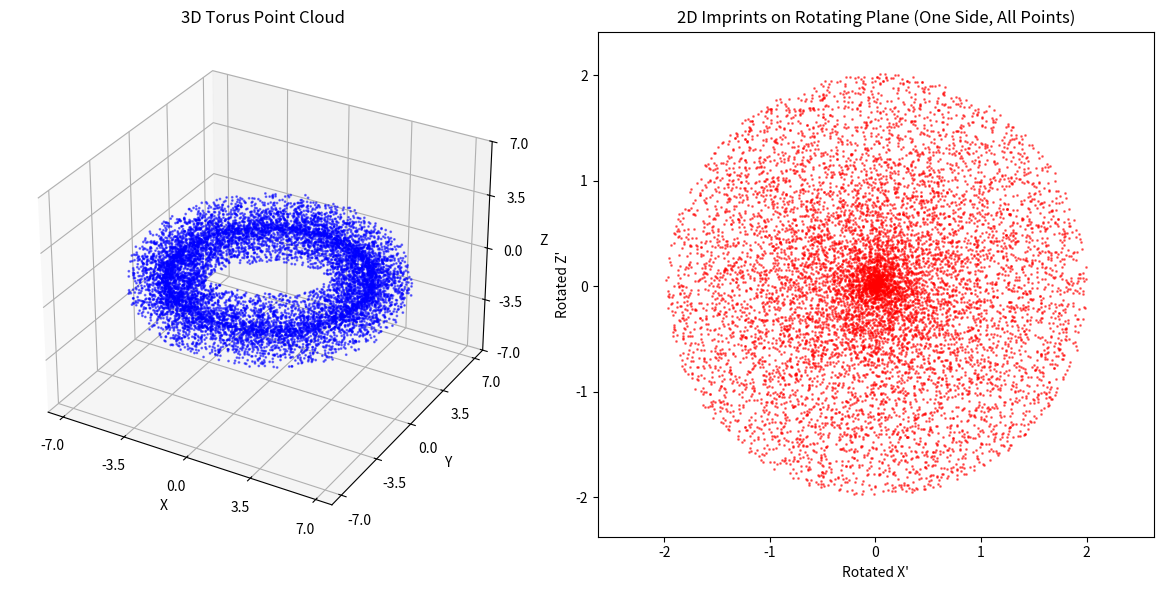

Python code for this plot:
import numpy as np
import matplotlib.pyplot as plt

# Function to generate torus point cloud
def generate_random_torus(R, r, n_points):
    """
    Generate random points within a 3D torus.
    R: Major radius
    r: Minor radius
    n_points: Number of random points to generate
    """
    u = np.random.uniform(0, 2 * np.pi, n_points)
    v = np.random.uniform(0, 2 * np.pi, n_points)
    w = np.random.uniform(-r, r, n_points)  # Random points within the tube radius

    x = (R + w * np.cos(v)) * np.cos(u)
    y = (R + w * np.cos(v)) * np.sin(u)
    z = w * np.sin(v)

    return x, y, z

# Generate torus data
R = 5  # Major radius
r = 2  # Minor radius
n = 10000  # Resolution
x, y, z = generate_random_torus(R, r, n)

# Flatten the arrays
x_flat = x.flatten()
y_flat = y.flatten()
z_flat = z.flatten()
print(f"Number of points: {len(x_flat)}")
# Function to get the 2D imprint of points on a rotating plane
def get_rotated_plane_imprints_all_points(x, y, z, n_rotations=100):
    """
    Ensure all points are included by mapping each point to its closest rotated plane.
    n_rotations: Number of rotations (angle increments for the plane)
    """
    angles = np.linspace(0, 2 * np.pi, n_rotations, endpoint=False)
    cos_angles = np.cos(angles)
    sin_angles = np.sin(angles)

    # Calculate angles of each point
    point_angles = np.arctan2(y, x)
    point_angles[point_angles < 0] += 2 * np.pi  # Map to [0, 2π]

    # Find the closest rotation for each point
    closest_rotation_indices = np.floor((point_angles / (2 * np.pi)) * n_rotations).astype(int)

    # Create arrays to store 2D imprints
    all_x_proj = []
    all_z_proj = []

    # Process points for each rotation
    for i in range(n_rotations):
        mask = closest_rotation_indices == i

        # Apply the rotation matrix
        x_proj = cos_angles[i] * x[mask] + sin_angles[i] * y[mask]
        z_proj = z[mask]  # Keep Z as is since we project onto the XZ plane

        # Filter for one side of the torus (e.g., positive X-axis side only)
        mask_one_side = x_proj > 0
        x_proj = x_proj[mask_one_side]
        z_proj = z_proj[mask_one_side]

        # Append the projected coordinates
        all_x_proj.append(x_proj)
        all_z_proj.append(z_proj)

    # Combine all projected points
    all_x_proj = np.concatenate(all_x_proj)
    all_z_proj = np.concatenate(all_z_proj)

    return all_x_proj, all_z_proj

# Get the 2D imprints on the rotating plane
imprint_x, imprint_z = get_rotated_plane_imprints_all_points(x_flat, y_flat, z_flat)
# Center the imprints at the origin
centroid_x = np.mean(imprint_x)
centroid_z = np.mean(imprint_z)
imprint_x -= centroid_x
imprint_z -= centroid_z
print(f"Number of imprints: {len(imprint_x)}")
# Plot the 3D torus and its 2D imprints
fig = plt.figure(figsize=(12, 6))

# 3D plot of the torus
ax1 = fig.add_subplot(121, projection='3d')
ax1.scatter(x_flat, y_flat, z_flat, s=1, color='blue', alpha=0.5)
ax1.set_title("3D Torus Point Cloud")
ax1.set_xlabel("X")
ax1.set_ylabel("Y")
ax1.set_zlabel("Z")

# Set the ticks for X, Y, and Z axes to be the same
ticks = np.linspace(-R-r, R+r, num=5)
ax1.set_xticks(ticks)
ax1.set_yticks(ticks)
ax1.set_zticks(ticks)

# 2D plot of the imprints
ax2 = fig.add_subplot(122)
ax2.scatter(imprint_x, imprint_z, s=1, color='red', alpha=0.5)
ax2.set_title("2D Imprints on Rotating Plane (One Side, All Points)")
ax2.set_xlabel("Rotated X'")
ax2.set_ylabel("Rotated Z'")
ax2.axis('equal')

plt.tight_layout()
plt.show()
